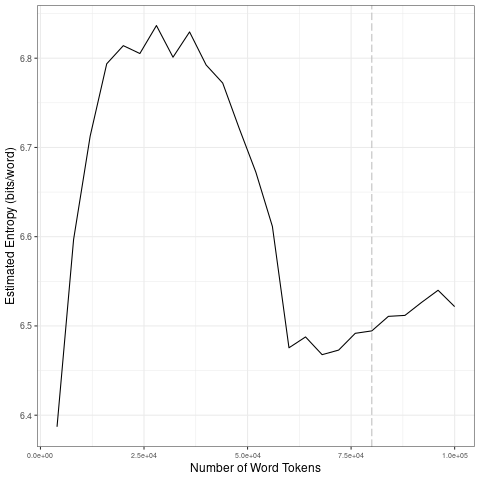

Data behind this chart, as committed beside it:
file, entropy.Corpus.Size, entropy.Entropy, sd.Corpus.Size, sd.SD
data/2021_by_en/2021-10-24_tokens_1-gram…, 4000, 6.387, 20000, 0.1753
data/2021_by_en/2021-10-24_tokens_1-gram…, 8000, 6.597, 40000, 0.01906
data/2021_by_en/2021-10-24_tokens_1-gram…, 12000, 6.713, 60000, 0.1145
data/2021_by_en/2021-10-24_tokens_1-gram…, 16000, 6.794, 80000, 0.01184
data/2021_by_en/2021-10-24_tokens_1-gram…, 20000, 6.814, 1e+05, 0.01197
data/2021_by_en/2021-10-24_tokens_1-gram…, 24000, 6.805, 20000, 0.1753
data/2021_by_en/2021-10-24_tokens_1-gram…, 28000, 6.837, 40000, 0.01906
data/2021_by_en/2021-10-24_tokens_1-gram…, 32000, 6.801, 60000, 0.1145
data/2021_by_en/2021-10-24_tokens_1-gram…, 36000, 6.829, 80000, 0.01184
data/2021_by_en/2021-10-24_tokens_1-gram…, 40000, 6.792, 1e+05, 0.01197
data/2021_by_en/2021-10-24_tokens_1-gram…, 44000, 6.772, 20000, 0.1753
data/2021_by_en/2021-10-24_tokens_1-gram…, 48000, 6.721, 40000, 0.01906
data/2021_by_en/2021-10-24_tokens_1-gram…, 52000, 6.672, 60000, 0.1145
data/2021_by_en/2021-10-24_tokens_1-gram…, 56000, 6.611, 80000, 0.01184
data/2021_by_en/2021-10-24_tokens_1-gram…, 60000, 6.476, 1e+05, 0.01197
data/2021_by_en/2021-10-24_tokens_1-gram…, 64000, 6.488, 20000, 0.1753
data/2021_by_en/2021-10-24_tokens_1-gram…, 68000, 6.468, 40000, 0.01906
data/2021_by_en/2021-10-24_tokens_1-gram…, 72000, 6.473, 60000, 0.1145
data/2021_by_en/2021-10-24_tokens_1-gram…, 76000, 6.492, 80000, 0.01184
data/2021_by_en/2021-10-24_tokens_1-gram…, 80000, 6.494, 1e+05, 0.01197
data/2021_by_en/2021-10-24_tokens_1-gram…, 84000, 6.511, 20000, 0.1753
data/2021_by_en/2021-10-24_tokens_1-gram…, 88000, 6.512, 40000, 0.01906
data/2021_by_en/2021-10-24_tokens_1-gram…, 92000, 6.526, 60000, 0.1145
data/2021_by_en/2021-10-24_tokens_1-gram…, 96000, 6.54, 80000, 0.01184
data/2021_by_en/2021-10-24_tokens_1-gram…, 1e+05, 6.522, 1e+05, 0.01197
